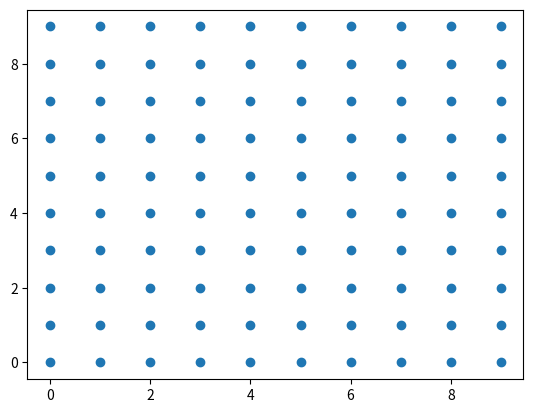

The matplotlib source for this figure:
import numpy as np
import matplotlib.pyplot as plt
xx, yy = np.meshgrid(np.arange(10), np.arange(10), indexing='ij')

plt.scatter(xx,yy)
plt.show()